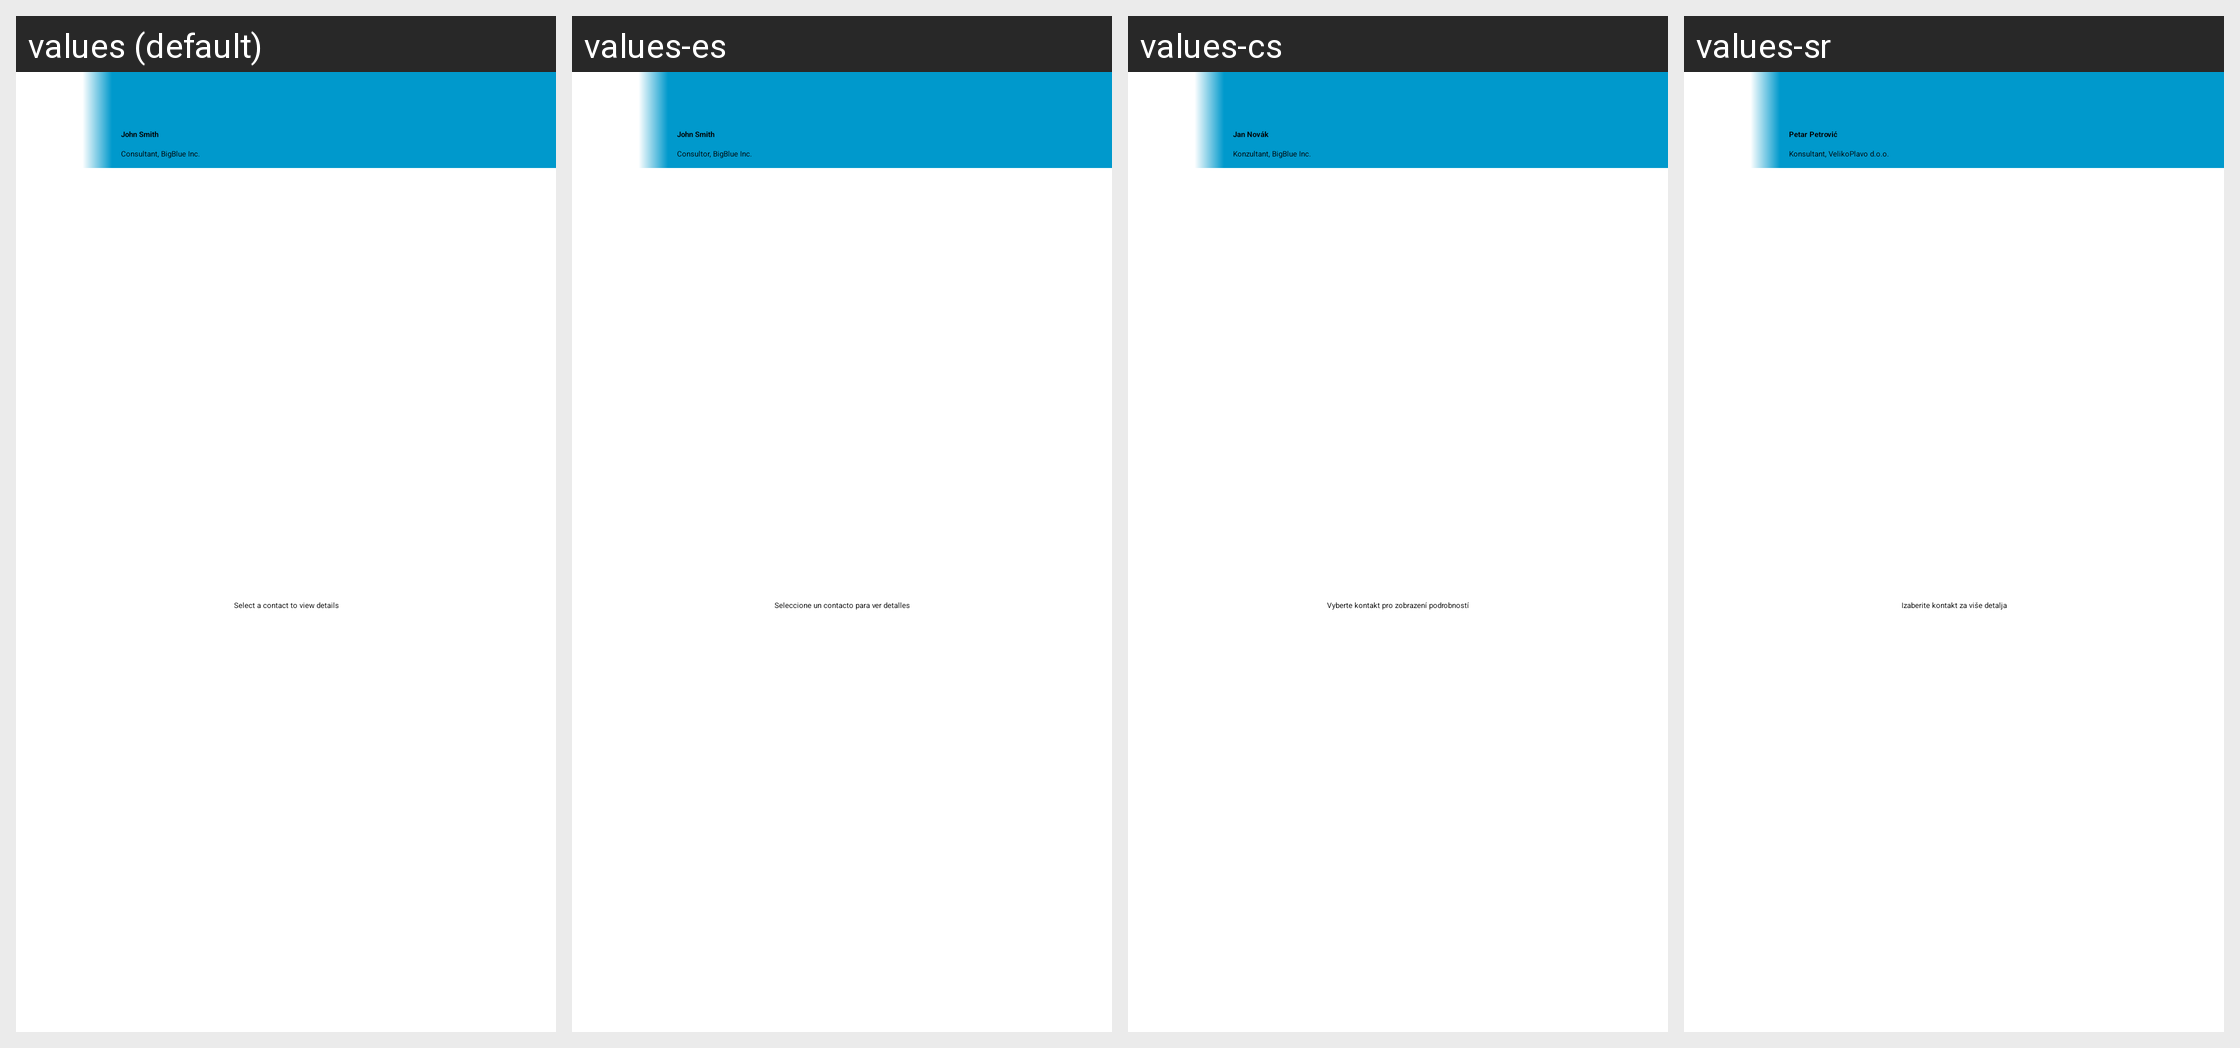

Strings drawn on this Android screen and how each of the app's shown locales translates them:
Android screen res/layout/contact.xml rendered under 4 locales, left to right: values (default), values-es, values-cs, values-sr. Device: Nexus 5 (rendered at 1080×1920; each locale shown at half size, 540×960, under a caption strip naming it); theme Theme.corp_dark.
Other locales in the repository, not shown: values-de, values-en, values-fr, values-nl, values-no, values-sv, values-ta, values-tr, values-uk.
Strings drawn on this screen, with the default value and each locale's value (text and hints the layout hard-codes, and strings that could not be matched under every locale, appear in the picture but are not listed):

dummyContactName
  values: John Smith
  values-es: John Smith
  values-cs: Jan Novák
  values-sr: Petar Petrović

dummyRoleAndCompany
  values: Consultant, BigBlue Inc.
  values-es: Consultor, BigBlue Inc.
  values-cs: Konzultant, BigBlue Inc.
  values-sr: Konsultant, VelikoPlavo d.o.o.

select_a_contact_to_view_details
  values: Select a contact to view details
  values-es: Seleccione un contacto para ver detalles
  values-cs: Vyberte kontakt pro zobrazení podrobností
  values-sr: Izaberite kontakt za više detalja
